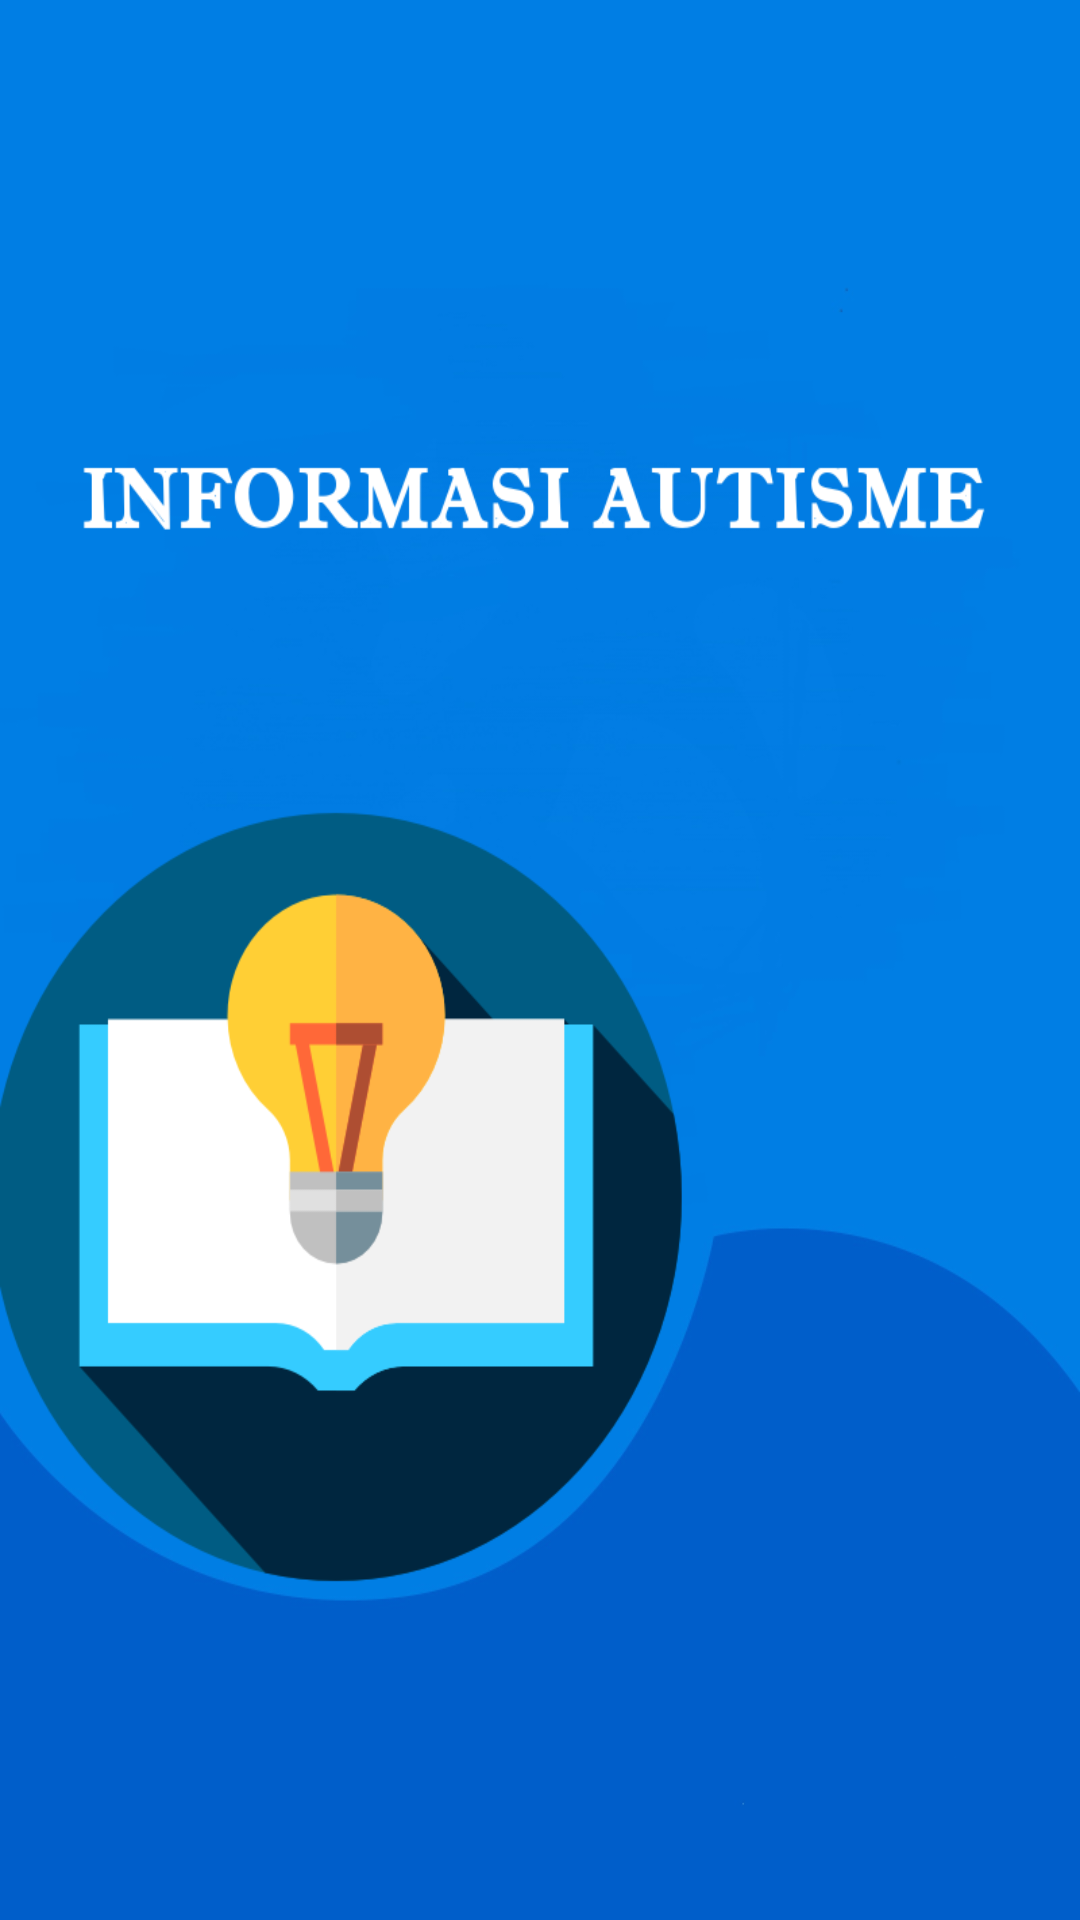

Write the Android layout XML for this screen, with the resource values it uses.
<!-- AndroidManifest.xml: activity theme AppTheme.NoActionBar -->
<!-- res/layout/activity_splash.xml -->
<?xml version="1.0" encoding="utf-8"?>
<RelativeLayout xmlns:android="http://schemas.android.com/apk/res/android"
    xmlns:app="http://schemas.android.com/apk/res-auto"
    xmlns:tools="http://schemas.android.com/tools"
    android:layout_width="match_parent"
    android:layout_height="match_parent"
    tools:context=".SplashActivity"
    android:background="@drawable/splashbg">

</RelativeLayout>
<!-- resources referenced by this layout -->
<resources>
  <!-- drawable splashbg: png bitmap (drawable, 78698 bytes) -->
  <style name="AppTheme.NoActionBar">
          <item name="windowActionBar">false</item>
          <item name="windowNoTitle">true</item>
      </style>
</resources>
